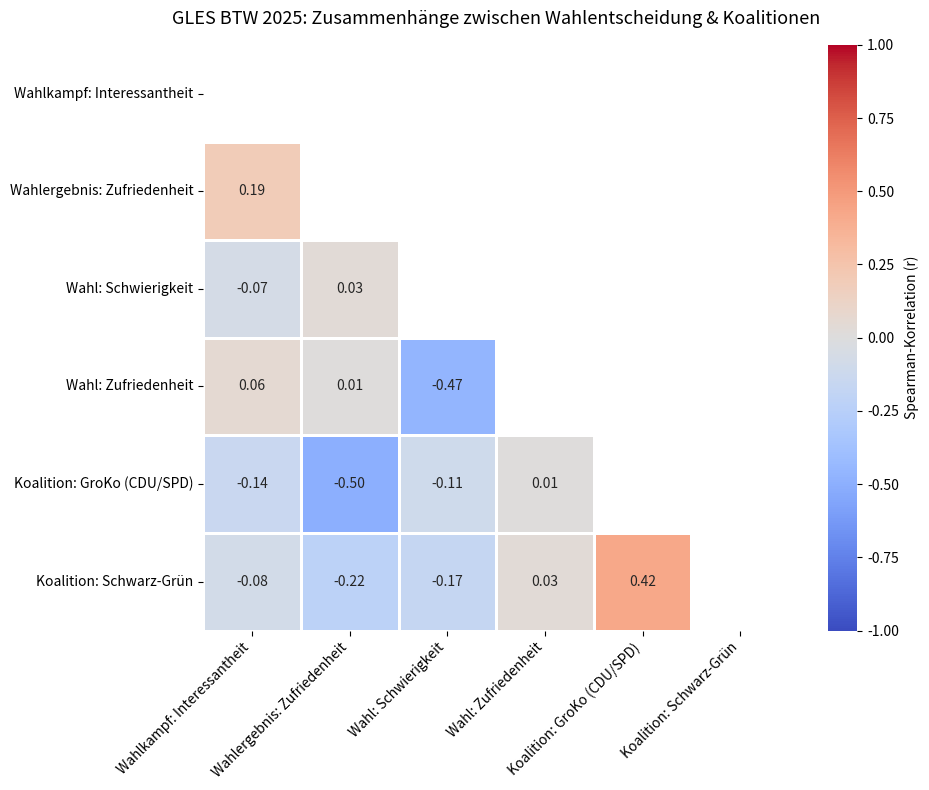

Write the Python code that produced this figure.
import pandas as pd
import numpy as np
import seaborn as sns
import matplotlib.pyplot as plt

# 1. Kopie aus der Konsole von Script "corelation.py"
data = {
    'Wahlkampf: Interessantheit': [1.000, 0.191, -0.065, 0.060, -0.141, -0.081],
    'Wahlergebnis: Zufriedenheit': [0.191, 1.000, 0.032, 0.008, -0.504, -0.221],
    'Wahl: Schwierigkeit': [-0.065, 0.032, 1.000, -0.465, -0.108, -0.169],
    'Wahl: Zufriedenheit': [0.060, 0.008, -0.465, 1.000, 0.008, 0.033],
    'Koalition: GroKo (CDU/SPD)': [-0.141, -0.504, -0.108, 0.008, 1.000, 0.423],
    'Koalition: Schwarz-Grün': [-0.081, -0.221, -0.169, 0.033, 0.423, 1.000]
}

df_corr = pd.DataFrame(data, index=data.keys())

# 2. Maske erstellen, um die doppelte obere Hälfte auszublenden (aufgeräumtere Optik)
mask = np.triu(np.ones_like(df_corr, dtype=bool))

# 3. Heatmap plotten
plt.figure(figsize=(10, 8))
sns.heatmap(
    df_corr, 
    mask=mask, 
    annot=True, 
    fmt=".2f", 
    cmap='coolwarm', 
    vmin=-1, vmax=1, 
    cbar_kws={'label': 'Spearman-Korrelation (r)'},
    linewidths=1,
    square=True
)

plt.title('GLES BTW 2025: Zusammenhänge zwischen Wahlentscheidung & Koalitionen', fontsize=13, pad=15)
plt.xticks(rotation=45, ha='right')
plt.yticks(rotation=0)
plt.tight_layout()
plt.savefig('m04_02_gles_korrelationen_btw2025.png', dpi=300)
plt.show()
